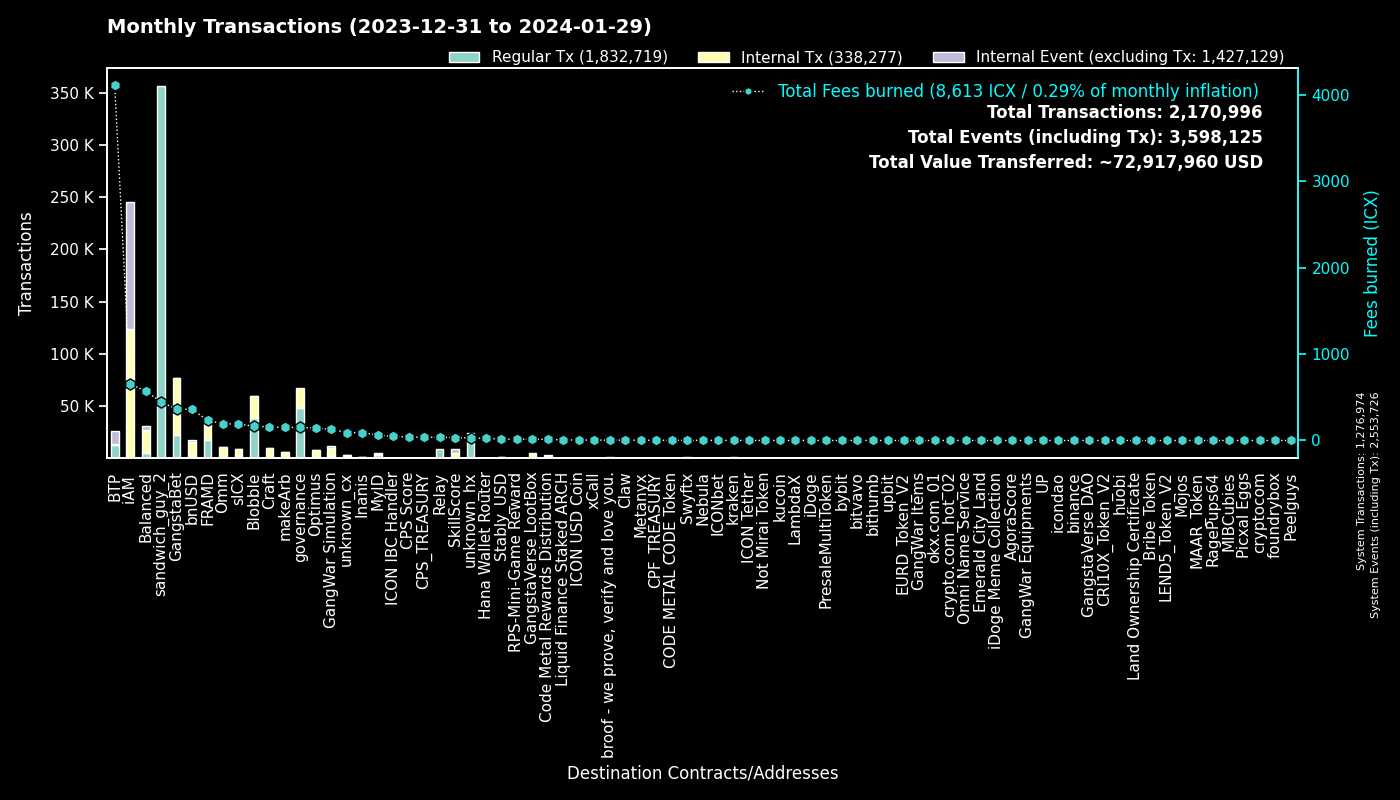

The file beside this chart, header and first rows:
to, Regular Tx, Fees burned, to_def, Internal Tx, Internal Event (excluding Tx), group
0, 1276724, 0.0, System, 250, 1276752, System
hx515dff2d6210e74b0ad595aa02fe6d2ef042b0…, 356210, 445.3, sandwich_guy_2, 0, 0, sandwich_guy_2
cx00000000000000000000000000000000000000…, 48452, 150.7, governance, 18671, 0, governance
cxf14dea1cff7ceb29a46e6d04533a08f84441e4…, 20103, 91.04, Blobble Stake Token, 20816, 29, Blobble
cxf2ca3b655a782f39227934d37ff3b77f9b1ebc…, 18190, 73.92, Blobble, 0, 0, Blobble
cx2aa9b28a657e3121b75d3d4fe65e569398645d…, 17120, 203.6, FRAMD Token, 14897, 329, FRAMD
cxee7a00755a757e3c519a0616456030e33dc9d4…, 12023, 4058, BTP_2, 0, 12031, BTP
cxca5faa5a71d986a2e84dd7e6f5ff791d29901e…, 9128, 36.85, Relay_4, 0, 0, Relay
cx28b2ec885b50c8a93da752f2d0467a67127a70…, 8746, 164.5, CROWN, 21071, 287, GangstaBet
cxb6be11a27f21ad82c7475aa215e3635fafd7f1…, 6594, 109.8, gangstabet_game, 24644, 0, GangstaBet
cxe5c2c460364acc5f8c1d5ca925930043d8d9c9…, 6087, 28.52, GangstaBet Crown, 6270, 0, GangstaBet
cx5a0af85407c69945eb318d4ac18e9e84218416…, 2435, 128.5, GangWar Simulation, 7190, 1824, GangWar Simulation
cx88fd7df7ddff82f7cc735c871dc519838cb235…, 1863, 360.3, bnUSD, 13980, 1186, bnUSD
cx2609b924e33ef00b648a409245c7ea394c4678…, 1849, 189.5, sICX, 6617, 374, sICX
cxba62bb61baf8dd8b6a04633fe33806547785a0…, 1768, 54.5, MyID_3, 1754, 0, MyID
hxb568381d35d3e7a6383200e8a0d30310af20b9…, 1525, 1.906, Swyftx, 0, 0, Swyftx
cx14002628a4599380f391f708843044bc93dce2…, 1317, 644.7, iAM Div, 121882, 121990, iAM
cx69bcdf1753472c1444188ec3f5188657e30c83…, 1282, 4.112, broof - we prove, verify and love you., 0, 0, broof - we prove, verify and love you.
cx66d4d90f5f113eba575bf793570135f9b10cec…, 1143, 88.91, balanced_loans, 2924, 837, Balanced
hx68646780e14ee9097085f7280ab137c3633b4b…, 991, 1.239, kraken_hot, 0, 0, kraken
cx694e8c9f1a05c8c3719f30d46b97697960e428…, 978, 9.215, MyID_2, 978, 0, MyID
cxd17316e24ee40f2ef8ed6f3a497311db1b3520…, 859, 14.4, GangstaVerse LootBox, 4064, 0, GangstaVerse LootBox
cx10d59e8103ab44635190bd4139dbfd682fa2d0…, 673, 28.81, balanced_rewards, 1041, 654, Balanced
cxf61cd5a45dc9f91c15aa65831a30a90d59a096…, 661, 127.2, balanced_baln, 4108, 639, Balanced
cx21e94c08c03daee80c25d8ee3ea22a20786ec2…, 660, 167.3, balanced_router, 7277, 326, Balanced
cx7ecb16e4c143b95e01d05933c17cb986cfe618…, 647, 111.5, CraftRewards, 4895, 100, Craft
cxa0af3165c08318e988cb30993b3048335b94af…, 646, 31.12, balanced_dex, 1909, 103, Balanced
cxe65f3286902be43e00a5013cb1dc300ec8e51f…, 578, 150.9, makeArb, 5514, 68, makeArb
hxd06592b21ca9be0d6a357637efca308fe7190d…, 535, 0.6688, unknown_hx, 0, 0, unknown_hx
cx2dc662031f3d62bcdba4f63e9bf827767c8475…, 521, 33.36, SkillScore, 4091, 4185, SkillScore
cx28497aef34ec44ad2be9249daddfbe34b54f30…, 426, 7.441, Balanced Bribe, 409, 0, Balanced
cxaa99a164586883eed0322d62a31946dfa9491f…, 409, 58.24, optimus_rewards, 1236, 56, Optimus
cxe971c0a92c58db502e4a224efc6ba311eb1c17…, 388, 88.62, Inanis Treasury, 937, 98, Inanis
cx30f18d26f45d990112a4cd4825c0b79af73aac…, 369, 30.91, Yetis, 3259, 3132, FRAMD
cx203d9cd2a669be67177e997b8948ce2c35caff…, 356, 67.3, balanced_dividends, 4001, 117, Balanced
cxcb455f26a2c01c686fa7f30e1e3661642dd53c…, 356, 86.45, omm_lending, 6248, 0, Omm
cx9c4698411c6d9a780f605685153431dcda0460…, 355, 4.517, Auction, 1771, 14, Craft
cx334db6519871cb2bfd154cec0905ced4ea142d…, 336, 1.215, unknown_cx, 0, 0, unknown_cx
cx2e6d0fc0eca04965d06038c8406093337f085f…, 303, 40.89, Craft, 1663, 81, Craft
hxbb984f278abd66ae2155edbd91f8c87ce98411…, 303, 0.3788, kucoin, 0, 0, kucoin
cx1a29259a59f463a67bb2ef84398b30ca56b583…, 287, 89.26, omm_token, 3112, 245, Omm
cx6139a27c15f1653471ffba0b4b88dc15de7e32…, 275, 58.98, gangstabet_token, 2807, 247, GangstaBet
cx7b1843b7ef5368a080ccf59c0a9d1bdec474f9…, 272, 16.21, optimus_dividends, 2490, 0, Optimus
cx622bbab73698f37dbef53955fd3decffeb0b0c…, 255, 46.45, ICON IBC Handler, 76, 369, ICON IBC Handler
hx6b91c8dea3114de74ecfa85908b875778c2b59…, 229, 0.2863, bybit, 0, 0, bybit
hxa390d24fdcba68515b492ffc553192802706a1…, 220, 0.275, bitvavo_hot, 0, 0, bitvavo
cx5f981afd82275a76bcdbf4ad419c6286b565d0…, 180, 24.74, unknown_cx, 927, 15, unknown_cx
hx6d14b2b77a9e73c5d5804d43c7e3c3416648ae…, 176, 0.22, bithumb_03, 0, 0, bithumb
cx44250a12074799e26fdeee75648ae47e2cc842…, 161, 42.73, balanced_governance, 4, 0, Balanced
cx785d504f44b5d2c8dac04c5a1ecd75f18ee57d…, 148, 18.84, Finance Token, 700, 62, Optimus
hx133323c2e990994816b548a9e7eb080a5eac80…, 146, 0.1825, unknown_hx, 0, 0, unknown_hx
cx85954d0dae92b63bf5cba03a59ca4ffe687bad…, 144, 0.8906, NebulaMultiToken, 157, 0, Nebula
cx9f4ab72f854d3ccdc59aa6f2c3e2215dd62e87…, 134, 38.92, CPS Score, 140, 9, CPS Score
hx49b1556654e51f52d59a8222b4737ee7dccc6d…, 129, 0.1613, upbit_cold_02, 0, 0, upbit
hxc46443a39219632e18a74890d2368c003163e8…, 129, 0.1613, unknown_hx, 0, 0, unknown_hx
cx288d13e1b63563459a2ac6179f237711f6851c…, 124, 12.07, btp-0x38.bsc-ETH, 754, 27, BTP
cxc83f6eaf7e123f656657ebac3b09bc7a38e323…, 120, 12.76, Code Metal Rewards Distribution, 3365, 0, Code Metal Rewards Distribution
hx0e7ce4398a56e5bc7ad49e787556786f00c8ed…, 119, 0.1487, unknown_hx, 0, 0, unknown_hx
hx85532472e789802a943bd34a8aeb86668bc232…, 113, 0.1413, okx.com_01, 0, 0, okx.com_01
hx3770b6ac37402de04f6af4f5541cf68361fbf2…, 108, 0.135, unknown_hx, 0, 0, unknown_hx
... 4,428 more rows
